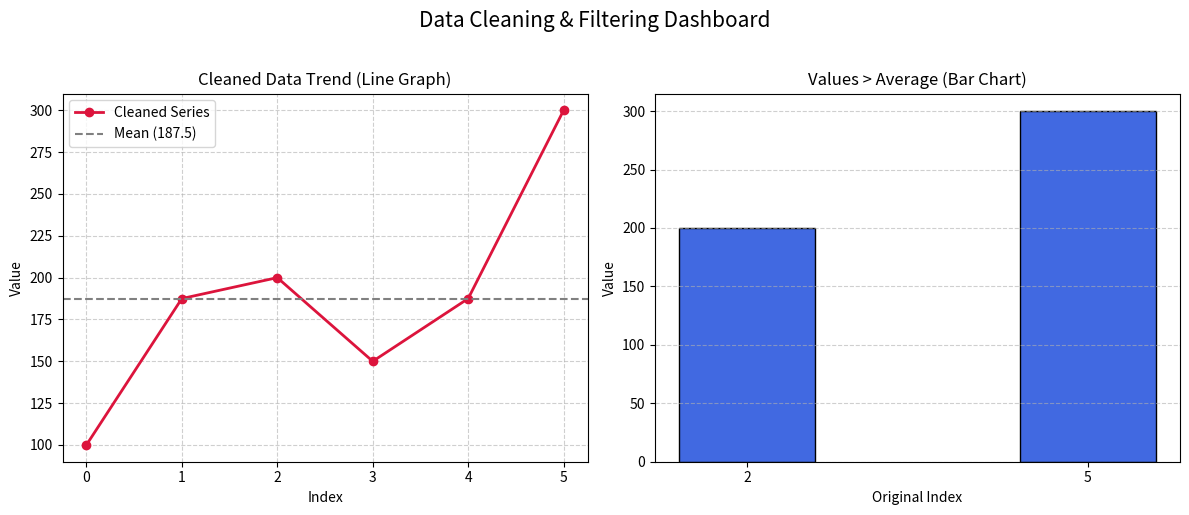

Here is the Python script that generated this plot:
import numpy as np
import pandas as pd
import matplotlib.pyplot as plt

data = np.array([100, np.nan, 200, 150, np.nan, 300])

series = pd.Series(data, name="Values")

mean_value = series.mean()  # 187.5
series_cleaned = series.fillna(mean_value)

above_average = series_cleaned[series_cleaned > mean_value]

fig, axes = plt.subplots(1, 2, figsize=(12, 5))

axes[0].plot(series_cleaned.index, series_cleaned.values, marker='o', color='crimson', linewidth=2, label='Cleaned Series')
axes[0].axhline(mean_value, color='gray', linestyle='--', label=f'Mean ({mean_value:.1f})')
axes[0].set_title('Cleaned Data Trend (Line Graph)', fontsize=12)
axes[0].set_xlabel('Index')
axes[0].set_ylabel('Value')
axes[0].grid(True, linestyle='--', alpha=0.6)
axes[0].legend()

axes[1].bar(above_average.index.astype(str), above_average.values, color='royalblue', edgecolor='black', width=0.4)
axes[1].set_title('Values > Average (Bar Chart)', fontsize=12)
axes[1].set_xlabel('Original Index')
axes[1].set_ylabel('Value')
axes[1].grid(axis='y', linestyle='--', alpha=0.6)

plt.suptitle('Data Cleaning & Filtering Dashboard', fontsize=15, y=1.02)
plt.tight_layout()
plt.show()
